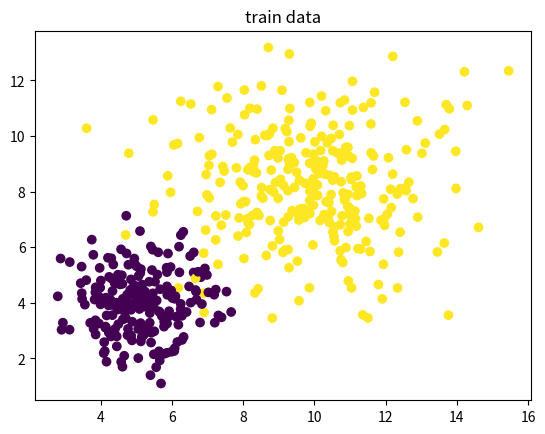
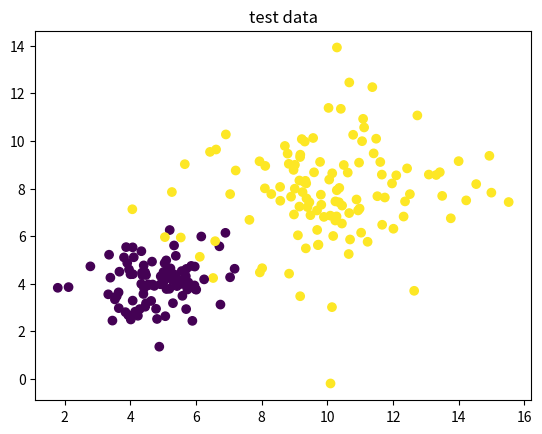

These figures' Python source, in order:
import numpy as np
import matplotlib.pyplot as plt
np.random.seed(314)
x1 = np.random.normal(loc = 5, scale = 1, size = 300)
y1 = np.random.normal(loc = 4, scale = 1, size = 300)
z1 = np.array([0 for i in range(300)])

x2 = np.random.normal(loc = 10, scale = 2, size = 400)
y2 = np.random.normal(loc = 8, scale = 2, size = 400)
z2 = np.array([1 for i in range(400)])

data_1 = np.hstack((x1.reshape(-1,1), y1.reshape(-1,1)))
data_2 = np.hstack((x2.reshape(-1,1), y2.reshape(-1,1)))
data = np.vstack((data_1, data_2))
label = np.hstack((z1, z2))

shuffle_index = np.random.permutation(700)
data = data[shuffle_index]
label = label[shuffle_index]

seperate_train_test = 700*0.7
data_train = data[:int(seperate_train_test)]
label_train = label[:int(seperate_train_test)]
data_test = data[int(seperate_train_test):]
label_test = label[int(seperate_train_test):]

plt.scatter(data_train[:,0], data_train[:,1], c = label_train)
plt.title("train data")
plt.figure()
plt.scatter(data_test[:,0], data_test[:,1], c = label_test)
plt.title("test data")

class KNN():
    
    def __init__(self, k, data_train, label_train):
        self.data_train = data_train
        self.label_train = label_train
        self.k = k
    
    def predict(self, data):
        pred = []
        for i in range(len(data)):
            dist_indv = [((data[i] - self.data_train[j])[0]**2 + (data[i] - self.data_train[j])[1]**2) for j in range(len(self.data_train))]
            
            sorted_index = np.argsort(np.array(dist_indv))
            kn_index = sorted_index[:self.k]
            a = 0
            for l in range(self.k):
                a += self.label_train[kn_index[l]]
            if a < 0.5*self.k:
                pred_ind = 0
            else: pred_ind = 1
            pred.append(pred_ind)
        return np.array(pred)
            
    def score(self, predict_data, real_label):
        sco = 0
        for i in range(len(predict_data)):
            if predict_data[i] == real_label[i]:
                sco += 1
        return sco/len(predict_data)


knn = KNN(3, data_train, label_train)

train_predict = knn.predict(data_train)
score_train = knn.score(train_predict, label_train)
print(score_train)

test_predict = knn.predict(data_test)
score_test = knn.score(test_predict, label_test)
print(score_test)